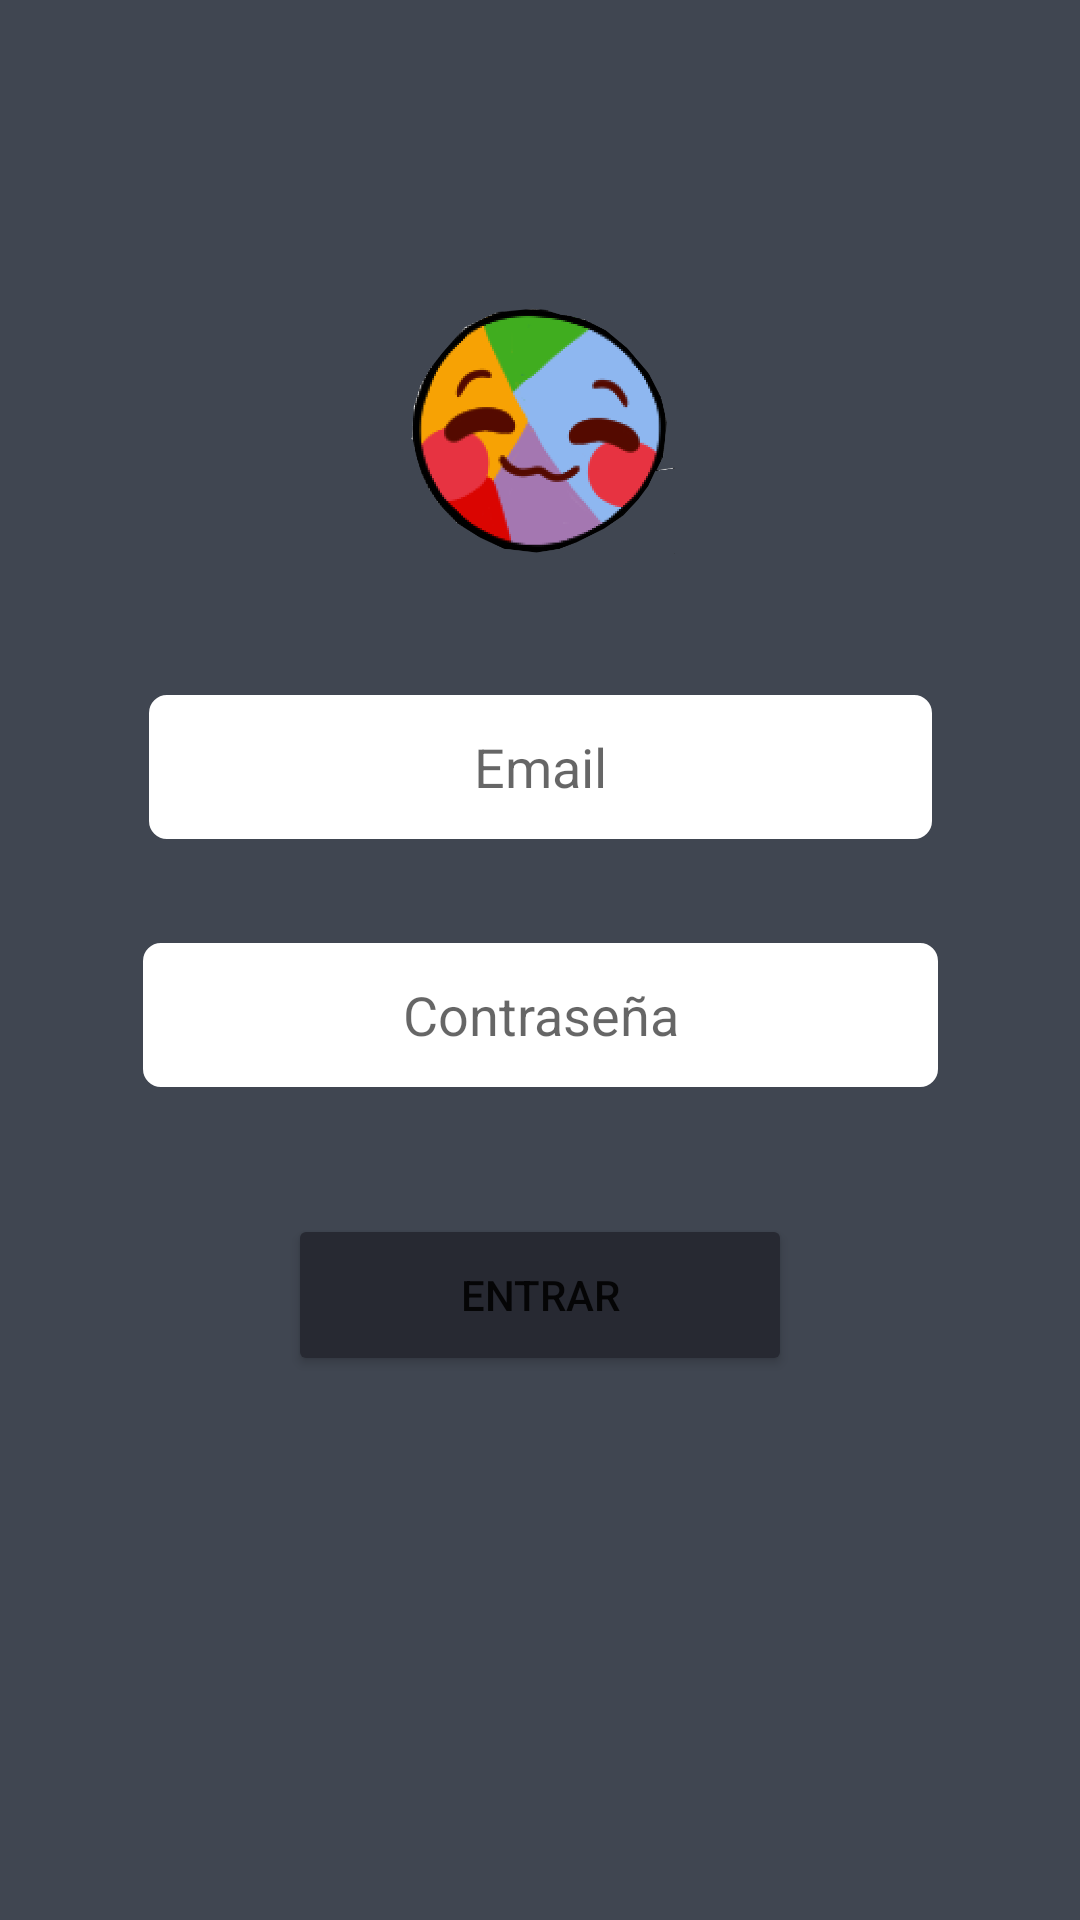

This screen was rendered from an Android layout file. Write that file and the resources it references.
<!-- AndroidManifest.xml: application theme Theme.MyApplication -->
<!-- res/layout/activity_login_page.xml -->
<?xml version="1.0" encoding="utf-8"?>
<androidx.constraintlayout.widget.ConstraintLayout xmlns:android="http://schemas.android.com/apk/res/android"
    xmlns:app="http://schemas.android.com/apk/res-auto"
    xmlns:tools="http://schemas.android.com/tools"
    android:layout_width="match_parent"
    android:layout_height="match_parent"
    android:background="#404651"
    android:backgroundTint="#404651"
    tools:context=".LoginPage">

    <ImageView
        android:id="@+id/imageView21"
        android:layout_width="130dp"
        android:layout_height="0dp"
        android:layout_marginTop="99dp"
        android:layout_marginBottom="47dp"
        app:layout_constraintBottom_toTopOf="@+id/editTextEmail"
        app:layout_constraintEnd_toEndOf="parent"
        app:layout_constraintStart_toStartOf="parent"
        app:layout_constraintTop_toTopOf="parent"
        app:srcCompat="@drawable/unknown__3_" />

    <ImageView
        android:id="@+id/imageView13"
        android:layout_width="0dp"
        android:layout_height="163dp"
        android:layout_marginTop="84dp"
        android:layout_marginBottom="78dp"
        android:rotation="-29"
        app:layout_constraintBottom_toBottomOf="@+id/imageView14"
        app:layout_constraintEnd_toEndOf="@+id/imageView14"
        app:layout_constraintStart_toStartOf="@+id/imageView14"
        app:layout_constraintTop_toBottomOf="@+id/imageView21"
        app:srcCompat="@drawable/linea" />

    <ImageView
        android:id="@+id/imageView16"
        android:layout_width="682dp"
        android:layout_height="0dp"
        android:layout_marginBottom="14dp"
        android:rotation="-41"
        android:rotationX="-12"
        android:rotationY="4"
        app:layout_constraintBottom_toBottomOf="parent"
        app:layout_constraintTop_toBottomOf="@+id/btnLogin"
        app:srcCompat="@drawable/linea"
        tools:layout_editor_absoluteX="-75dp" />

    <ImageView
        android:id="@+id/imageView14"
        android:layout_width="652dp"
        android:layout_height="0dp"
        android:layout_marginTop="28dp"
        android:layout_marginBottom="20dp"
        android:rotation="21"
        app:layout_constraintBottom_toTopOf="@+id/imageView16"
        app:layout_constraintStart_toStartOf="@+id/imageView16"
        app:layout_constraintTop_toTopOf="@+id/editTextPassword"
        app:layout_constraintVertical_bias="0.0"
        app:srcCompat="@drawable/linea" />

    <Button
        android:id="@+id/btnLogin"
        android:layout_width="168dp"
        android:layout_height="54dp"
        android:layout_marginBottom="82dp"
        android:backgroundTint="#272932"
        android:text="@string/Entrar"
        app:layout_constraintBottom_toTopOf="@+id/imageView16"
        app:layout_constraintEnd_toEndOf="parent"
        app:layout_constraintStart_toStartOf="parent"
        app:layout_constraintTop_toBottomOf="@+id/editTextEmail"
        app:rippleColor="#272932" />

    <EditText
        android:id="@+id/editTextPassword"
        android:layout_width="265dp"
        android:layout_height="48dp"
        android:background="@drawable/edit_text_border"
        android:backgroundTint="#FFFFFF"
        android:ems="10"
        android:hint="@string/contrasenia"
        android:inputType="textPassword"
        android:textAlignment="center"
        android:textIsSelectable="false"
        app:layout_constraintBottom_toBottomOf="parent"
        app:layout_constraintEnd_toEndOf="parent"
        app:layout_constraintStart_toStartOf="parent"
        app:layout_constraintTop_toTopOf="parent"
        app:layout_constraintVertical_bias="0.531" />

    <EditText
        android:id="@+id/editTextEmail"
        android:layout_width="261dp"
        android:layout_height="48dp"
        android:layout_marginBottom="125dp"
        android:background="@drawable/edit_text_border"
        android:backgroundTint="#FFFFFF"
        android:ems="10"
        android:hint="@string/email"
        android:inputType="textWebEmailAddress"
        android:textAlignment="center"
        android:textIsSelectable="false"
        app:layout_constraintBottom_toTopOf="@+id/btnLogin"
        app:layout_constraintEnd_toEndOf="parent"
        app:layout_constraintStart_toStartOf="parent"
        app:layout_constraintTop_toBottomOf="@+id/imageView21" />

    <ImageView
        android:id="@+id/imageView12"
        android:layout_width="652dp"
        android:layout_height="164dp"
        android:layout_marginStart="8dp"
        android:rotation="21"
        app:layout_constraintBottom_toBottomOf="parent"
        app:layout_constraintStart_toStartOf="@+id/imageView13"
        app:layout_constraintTop_toTopOf="parent"
        app:layout_constraintVertical_bias="0.028"
        app:srcCompat="@drawable/linea" />
</androidx.constraintlayout.widget.ConstraintLayout>
<!-- resources referenced by this layout -->
<resources>
  <!-- drawable edit_text_border (drawable) -->
  <?xml version="1.0" encoding="utf-8"?>
  <shape xmlns:android="http://schemas.android.com/apk/res/android"
      android:shape="rectangle">
  
      <stroke
          android:width="10dp"
          android:color="@color/purpledark_500"
  
          />
  
      <corners
          android:radius="1dp"
  
  
          />
  
  </shape>
  <!-- drawable unknown__3_: png bitmap (drawable, 20438 bytes) -->
  <string name="Entrar">Entrar</string>
  <string name="contrasenia">Contraseña</string>
  <string name="email">Email</string>
  <style name="Theme.MyApplication" parent="Theme.MaterialComponents.DayNight.NoActionBar">
          
          <item name="colorPrimary">@color/purpledark_500</item>
          <item name="colorPrimaryVariant">@color/purple_700</item>
          <item name="colorOnPrimary">@color/white</item>
          
          <item name="colorSecondary">@color/teal_200</item>
          <item name="colorSecondaryVariant">@color/teal_700</item>
          <item name="colorOnSecondary">@color/black</item>
          
          <item name="android:statusBarColor" tools:targetApi="l">?attr/colorPrimaryVariant</item>
          
      </style>
  <color name="purpledark_500">#272932</color>
  <color name="purple_700">#141414</color>
  <color name="white">#FFFFFFFF</color>
  <color name="teal_200">#FF03DAC5</color>
  <color name="teal_700">#FF018786</color>
  <color name="black">#FF000000</color>
</resources>
